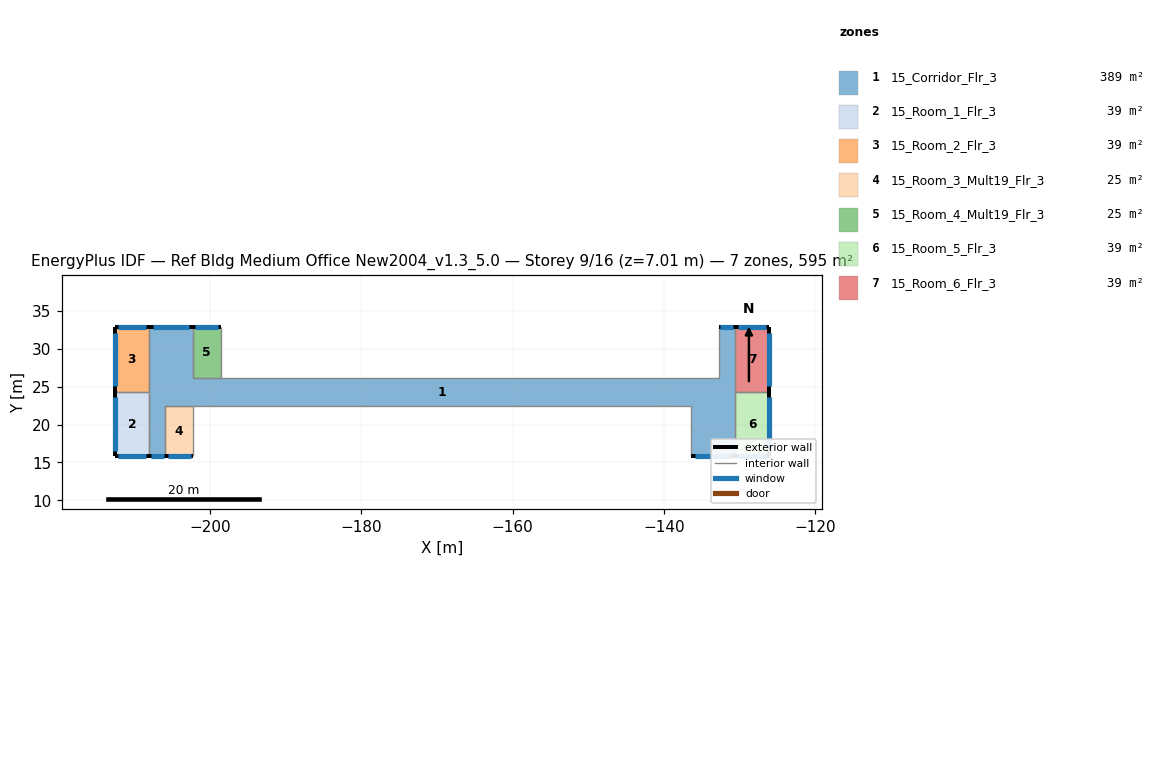
=== STOREY PLAN SPEC (per zone: floor XY polygon, exterior-wall plan segments, windows/doors) ===
zone 1: 15_Corridor_Flr_3  (389.4 m²)
  floor: (-202.24, 32.86) (-202.24, 22.50) (-205.90, 22.50) (-205.90, 15.79) (-208.03, 15.79) (-208.03, 32.86)
  floor: (-136.41, 26.15) (-136.41, 22.50) (-202.24, 22.50) (-202.24, 26.15)
  floor: (-130.62, 32.86) (-130.62, 15.79) (-136.41, 15.79) (-136.41, 26.15) (-132.75, 26.15) (-132.75, 32.86)
  exterior wall: (-202.24, 32.86) – (-208.03, 32.86)  [5.8 m]
    window: (-202.75, 32.86) – (-207.53, 32.86)  [5.8 m²]
  exterior wall: (-208.03, 15.79) – (-205.90, 15.79)  [2.1 m]
    window: (-207.85, 15.79) – (-206.09, 15.79)  [2.1 m²]
  exterior wall: (-130.62, 32.86) – (-132.75, 32.86)  [2.1 m]
    window: (-130.80, 32.86) – (-132.56, 32.86)  [2.1 m²]
  exterior wall: (-136.41, 15.79) – (-130.62, 15.79)  [5.8 m]
    window: (-135.90, 15.79) – (-131.12, 15.79)  [5.8 m²]
  interior walls: 10
zone 2: 15_Room_1_Flr_3  (39.0 m²)
  floor: (-208.03, 24.33) (-208.03, 15.79) (-212.61, 15.79) (-212.61, 24.33)
  exterior wall: (-212.61, 15.79) – (-208.03, 15.79)  [4.6 m]
    window: (-212.21, 15.79) – (-208.43, 15.79)  [4.6 m²]
  exterior wall: (-212.61, 24.33) – (-212.61, 15.79)  [8.5 m]
    window: (-212.61, 23.58) – (-212.61, 16.54)  [8.6 m²]
  interior walls: 2
zone 3: 15_Room_2_Flr_3  (39.0 m²)
  floor: (-208.03, 32.86) (-208.03, 24.33) (-212.61, 24.33) (-212.61, 32.86)
  exterior wall: (-208.03, 32.86) – (-212.61, 32.86)  [4.6 m]
    window: (-208.43, 32.86) – (-212.21, 32.86)  [4.6 m²]
  exterior wall: (-212.61, 32.86) – (-212.61, 24.33)  [8.5 m]
    window: (-212.61, 32.11) – (-212.61, 25.07)  [8.6 m²]
  interior walls: 2
zone 4: 15_Room_3_Mult19_Flr_3  (24.5 m²)
  floor: (-202.24, 22.50) (-202.24, 15.79) (-205.90, 15.79) (-205.90, 22.50)
  exterior wall: (-205.90, 15.79) – (-202.24, 15.79)  [3.7 m]
    window: (-205.58, 15.79) – (-202.56, 15.79)  [3.7 m²]
  interior walls: 3
zone 5: 15_Room_4_Mult19_Flr_3  (24.5 m²)
  floor: (-198.59, 32.86) (-198.59, 26.15) (-202.24, 26.15) (-202.24, 32.86)
  exterior wall: (-198.59, 32.86) – (-202.24, 32.86)  [3.7 m]
    window: (-198.91, 32.86) – (-201.92, 32.86)  [3.7 m²]
  interior walls: 3
zone 6: 15_Room_5_Flr_3  (39.0 m²)
  floor: (-126.04, 24.33) (-126.04, 15.79) (-130.62, 15.79) (-130.62, 24.33)
  exterior wall: (-126.04, 15.79) – (-126.04, 24.33)  [8.5 m]
    window: (-126.04, 16.54) – (-126.04, 23.58)  [8.6 m²]
  exterior wall: (-130.62, 15.79) – (-126.04, 15.79)  [4.6 m]
    window: (-130.22, 15.79) – (-126.44, 15.79)  [4.6 m²]
  interior walls: 2
zone 7: 15_Room_6_Flr_3  (39.0 m²)
  floor: (-126.04, 32.86) (-126.04, 24.33) (-130.62, 24.33) (-130.62, 32.86)
  exterior wall: (-126.04, 24.33) – (-126.04, 32.86)  [8.5 m]
    window: (-126.04, 25.07) – (-126.04, 32.11)  [8.6 m²]
  exterior wall: (-126.04, 32.86) – (-130.62, 32.86)  [4.6 m]
    window: (-126.44, 32.86) – (-130.22, 32.86)  [4.6 m²]
  interior walls: 2

=== DERIVED (storey summary) ===
Building: Ref Bldg Medium Office New2004_v1.3_5.0
Storey: 9 of 16  (floor level z = 7.01 m)
Storey gross floor area: 594.5 m²
Zones on this storey: 7
  - 15_Corridor_Flr_3: floor 389.4 m²; exterior wall 15.8 m (48.3 m²); 4 window(s) 15.9 m²; WWR 33.0%
  - 15_Room_1_Flr_3: floor 39.0 m²; exterior wall 13.1 m (40.0 m²); 2 window(s) 13.2 m²; WWR 33.0%
  - 15_Room_2_Flr_3: floor 39.0 m²; exterior wall 13.1 m (39.9 m²); 2 window(s) 13.2 m²; WWR 33.0%
  - 15_Room_3_Mult19_Flr_3: floor 24.5 m²; exterior wall 3.7 m (11.1 m²); 1 window(s) 3.7 m²; WWR 33.0%
  - 15_Room_4_Mult19_Flr_3: floor 24.5 m²; exterior wall 3.7 m (11.1 m²); 1 window(s) 3.7 m²; WWR 33.0%
  - 15_Room_5_Flr_3: floor 39.0 m²; exterior wall 13.1 m (40.0 m²); 2 window(s) 13.2 m²; WWR 33.0%
  - 15_Room_6_Flr_3: floor 39.0 m²; exterior wall 13.1 m (39.9 m²); 2 window(s) 13.2 m²; WWR 33.0%
Zone adjacency (shared interzone walls):
  - 15_Corridor_Flr_3 ↔ 15_Room_1_Flr_3
  - 15_Corridor_Flr_3 ↔ 15_Room_2_Flr_3
  - 15_Corridor_Flr_3 ↔ 15_Room_5_Flr_3
  - 15_Corridor_Flr_3 ↔ 15_Room_6_Flr_3
  - 15_Room_1_Flr_3 ↔ 15_Room_2_Flr_3
  - 15_Room_5_Flr_3 ↔ 15_Room_6_Flr_3